Run: headless pygame with SDL's dummy video driver; simulated clock (each Clock.tick advances the game by its frame time, no real sleeping); random seed 0; keys injected as events and as key.get_pressed() state; no mouse input.
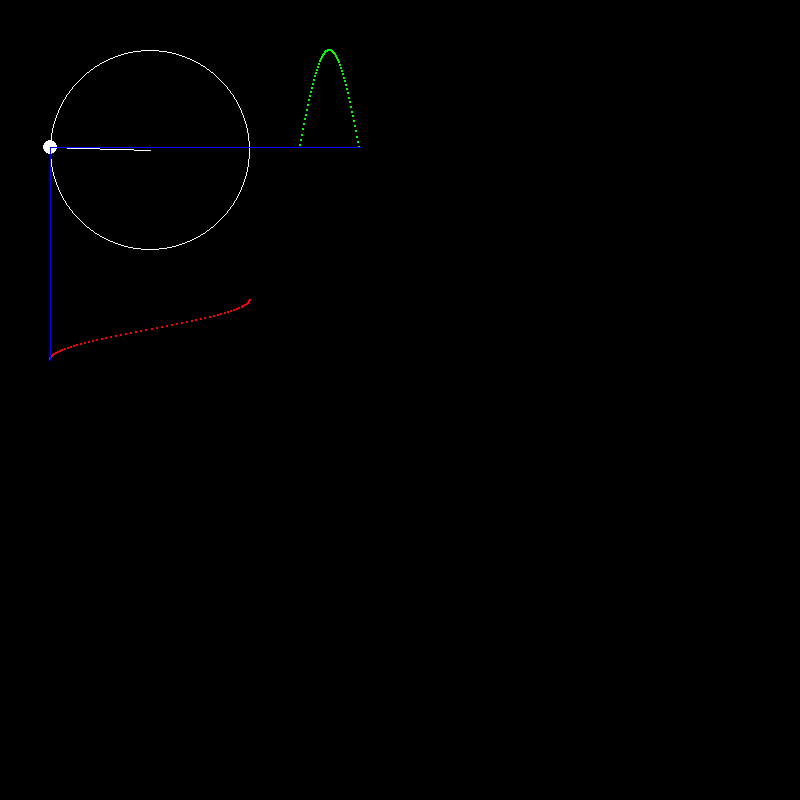
Frame 1 of 4 · flips 1–60 · no input
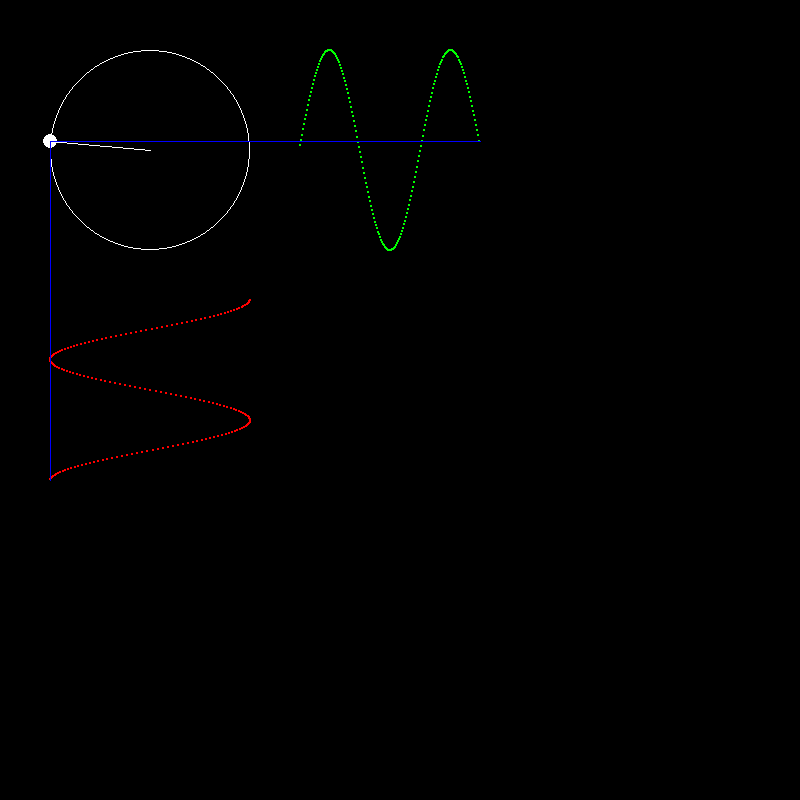
Frame 2 of 4 · flips 61–180 · tapped SPACE, RETURN · held RIGHT (→), D
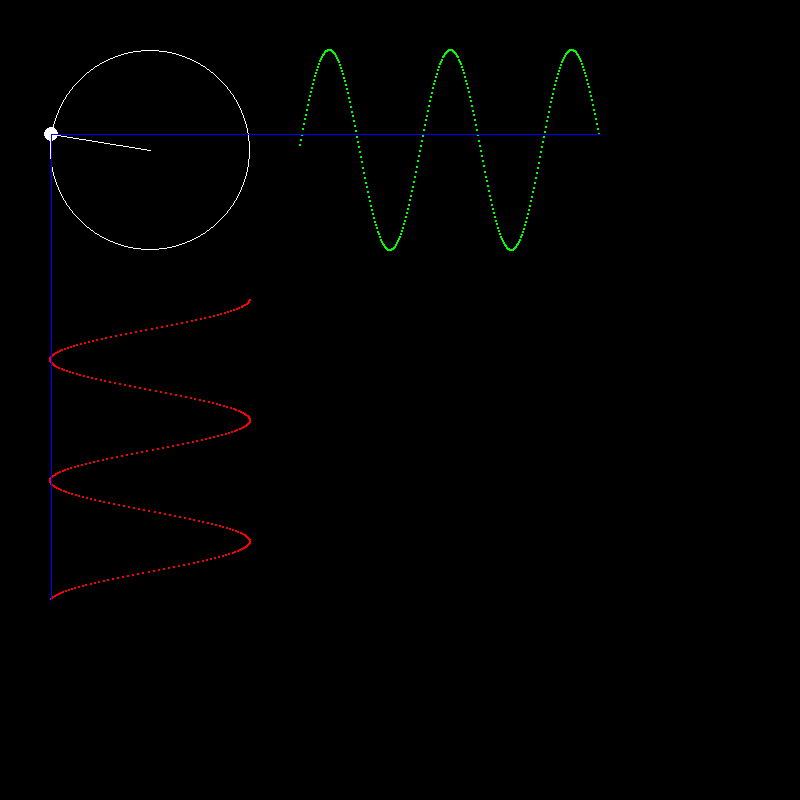
Frame 3 of 4 · flips 181–300 · held DOWN (↓), S
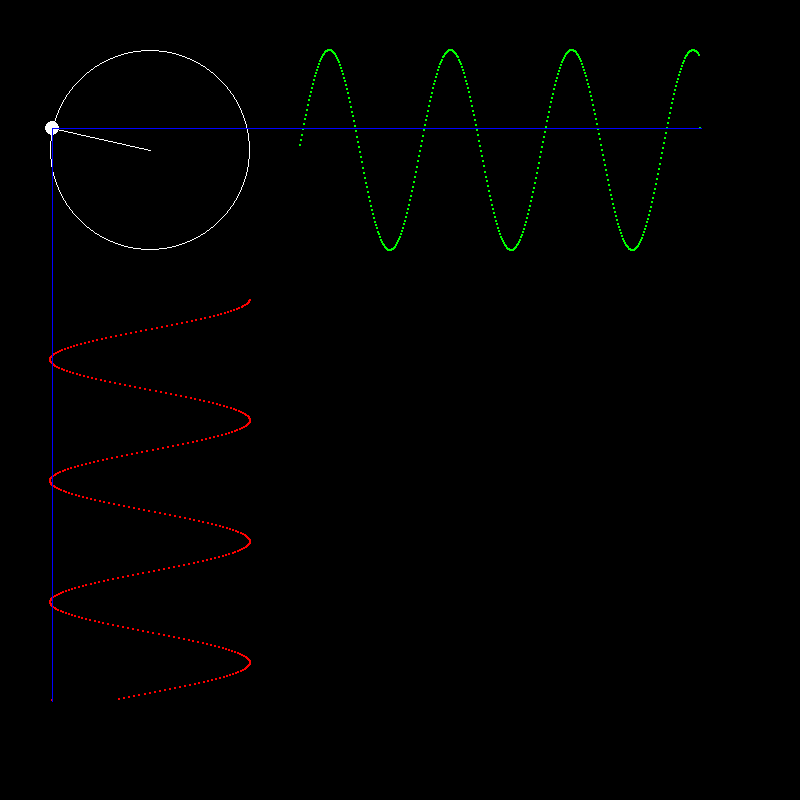
Frame 4 of 4 · flips 301–420 · held LEFT (←), A, UP (↑), W

The pygame program that drew these frames:

import pygame as pg
from collections import namedtuple
import math

BLACK = 0, 0, 0
WHITE = 255, 255, 255
RED = 255, 0, 0
GREEN = 0, 255, 0
BLUE = 0, 0, 255


Point = namedtuple('Point', 'x y')


class Circle:
    def __init__(self):
        self._radius = 100
        self._center = Point(150, 150)
        self._rot = 0
        self._rot_speed = math.pi / 2
        self._wave = list()
        self.image = pg.Surface((800, 800))
        self.rect = self.image.get_rect()

    def update(self, dt):
        self.image.fill(BLACK)
        self._rot -= (self._rot_speed * dt / 1000) % 360
        x = round(self._radius * math.cos(self._rot))
        y = round(self._radius * math.sin(self._rot))
        center = self._center.x + x, self._center.y + y
        self._wave.append((x, y))
        for i, p in enumerate(self._wave):
            pg.draw.circle(self.image, GREEN, (300 + i, self._center.y + p[1]), 1)
            pg.draw.circle(self.image, RED, (self._center.x + p[0], 300 + i), 1)
        pg.draw.circle(self.image, WHITE, self._center, self._radius, 1)
        pg.draw.circle(self.image, WHITE, center, 7)
        pg.draw.line(self.image, WHITE, self._center, center)  # radius
        pg.draw.line(self.image, BLUE, center, (300 + len(self._wave), self._center.y + self._wave[len(self._wave) - 1][1]))
        pg.draw.line(self.image, BLUE, center, (self._center.x + self._wave[len(self._wave) - 1][0], 300 + len(self._wave)))
        if len(self._wave) > 400:
            self._wave.pop()


class App:
    def __init__(self):
        self._size = self._weight, self._height = 800, 800
        self._screen = pg.display.set_mode(self._size, pg.HWSURFACE | pg.DOUBLEBUF)
        self._keys = pg.key.get_pressed()
        self._clock = pg.time.Clock()
        self._running = True
        self._circle = Circle()

    def _event_loop(self):
        for event in pg.event.get():
            if event.type == pg.QUIT:
                self._running = False
            if event.type in (pg.KEYUP, pg.KEYDOWN):
                self._keys = pg.key.get_pressed()

    def _update(self, dt):
        self._circle.update(dt)

    def _render(self):
        self._screen.fill(WHITE)
        self._screen.blit(self._circle.image, self._circle.rect)
        pg.display.flip()

    def run(self):
        while self._running:
            self._event_loop()
            dt = self._clock.tick(30)
            self._update(dt)
            self._render()


if __name__ == '__main__':
    app = App()
    app.run()
